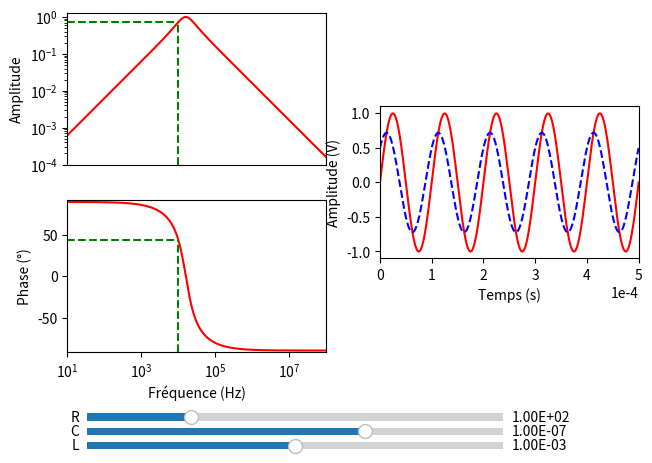

The matplotlib source for this figure:
# -*-coding:utf-8 -*

"""
Ce programme représente le diagramme de Bode (amplitude, phase)
d'un filtre réalisé grâce à un circuit RLC.
Il représente également un signal d'excitation et le signal de sortie.
On peut régler les valeurs de la résistance, de la capacité et de l'incuctance.
Version 1 : le programme ne prend en compte que le filtre passe-bande.

À implémenter : choix du filtre :
    - passe-bas (tension condensateur) ;
    - passe-bande (tension résistance) ;
    - passe-haut (tension bobine).
"""

import numpy as np
import matplotlib.pyplot as plt
from matplotlib.widgets import Slider, Button, RadioButtons, CheckButtons


N_SAMPLES = 1000


def transfer_function(omega, omega_0, quality_factor):
    return 1./(1 + 1j * quality_factor * (omega/omega_0 - omega_0/omega))

def update_graphe(val):
    """Fonction de mise à jour du graphe"""
    # Mise à jour des paramètres
    resistance = pow(10, slider_resistance.val)
    slider_resistance.valtext.set_text("{:.2E}".format(resistance))
    capacity = pow(10, slider_capacity.val)
    slider_capacity.valtext.set_text("{:.2E}".format(capacity))
    inductance = pow(10, slider_inductance.val)
    slider_inductance.valtext.set_text("{:.2E}".format(inductance))
    
    # Calcul de la fonction de transfert
    omega_0 = 1./np.sqrt(inductance * capacity)
    quality_factor = 1./resistance * np.sqrt(inductance / capacity)
    h = transfer_function(2*np.pi*frequency, omega_0, quality_factor)
    
    # Calcul de l'amplitude et de la phase du signal de sortie
    exit_bode = transfer_function(2*np.pi * excitation_frequency, omega_0, quality_factor)
    exit_amplitude = np.abs(exit_bode)
    exit_phase = np.angle(exit_bode)
    
    # Mise à jour du graphe
    amplitude.set_ydata(np.abs(h))
    phase.set_ydata(180/np.pi * np.angle(h))
    exit.set_ydata(exit_amplitude * np.sin(2*np.pi * excitation_frequency * time + exit_phase))
    x_freq_amplitude.set_ydata([ax['amplitude'].get_ylim()[0], exit_amplitude])
    y_freq_amplitude.set_ydata([exit_amplitude, exit_amplitude])
    x_freq_phase.set_ydata([ax['phase'].get_ylim()[0], 180/np.pi * exit_phase])
    y_freq_phase.set_ydata([180/np.pi * exit_phase, 180/np.pi * exit_phase])
    fig.canvas.draw_idle()


# Initialisation des valeurs des composants
resistance = 100
capacity = 1.e-7
inductance = 1.e-3

# Calcul des paramètres du filtre
omega_0 = 1./np.sqrt(inductance * capacity)
quality_factor = 1./resistance * np.sqrt(inductance / capacity)

# Création des graphes
mosaic = [
    ['amplitude', '.'],
    ['amplitude', 'signal'],
    ['phase', 'signal'],
    ['phase', '.']
]
fig, ax = plt.subplot_mosaic(mosaic)
plt.tight_layout()
plt.subplots_adjust(bottom=0.25)


# Diagramme de Bode
frequency = np.logspace(1, 8, N_SAMPLES)
h = transfer_function(2*np.pi*frequency, omega_0, quality_factor)

# Diagramme en amplitude
amplitude, = ax['amplitude'].loglog(frequency, np.abs(h), 'r-')
ax['amplitude'].set_xlim(1.e1, 1.e8)
ax['amplitude'].get_xaxis().set_visible(False)
ax['amplitude'].set_ylim([1.e-4, 1.3])
ax['amplitude'].set_ylabel('Amplitude')

# Diagramme de phase
phase, = ax['phase'].semilogx(frequency, 180/np.pi * np.angle(h), 'r-')
ax['phase'].sharex(ax['amplitude'])
ax['phase'].set_ylim([-92, 92])
ax['phase'].set_xlabel('Fréquence (Hz)')
ax['phase'].set_ylabel('Phase (°)')


# Graphe temporel
excitation_frequency = 1.e4
time = np.linspace(0, 5.e-4, N_SAMPLES)

# Signal d'excitation
excitation, = ax['signal'].plot(time, np.sin(2*np.pi * excitation_frequency * time), 'r-')

# Signal de sortie
exit_bode = transfer_function(2*np.pi * excitation_frequency, omega_0, quality_factor)
exit_amplitude = np.abs(exit_bode)
exit_phase = np.angle(exit_bode)
exit, = ax['signal'].plot(time, exit_amplitude * np.sin(2*np.pi * excitation_frequency * time + exit_phase), 'b--')

ax['signal'].set_xlim(0, 5.e-4)
ax['signal'].ticklabel_format(axis='x', style='sci', scilimits=(0,0))   # notation scientifique
ax['signal'].set_ylim(-1.1, 1.1)
ax['signal'].set_xlabel('Temps (s)')
ax['signal'].set_ylabel('Amplitude (V)')

# Tracé des droites permettant de lire le diagramme de Bode
x_freq_amplitude, = ax['amplitude'].plot(
    [excitation_frequency, excitation_frequency],           # abscisse de la droite verticale
    [ax['amplitude'].get_ylim()[0], exit_amplitude],        # ordonnées des extrémités
    c='g', ls='--'
)
y_freq_amplitude, = ax['amplitude'].plot(
    [ax['amplitude'].get_xlim()[0], excitation_frequency],  # abscisses des extrémités
    [exit_amplitude, exit_amplitude],                       # ordonnée de la droite horizontale
    c='g', ls='--'
)
x_freq_phase, = ax['phase'].plot(
    [excitation_frequency, excitation_frequency],           # abscisse de la droite verticale
    [ax['phase'].get_ylim()[0], 180/np.pi * exit_phase],    # ordonnée de la droite horizontale
    c='g', ls='--'
)
y_freq_phase, = ax['phase'].plot(
    [ax['phase'].get_xlim()[0], excitation_frequency],      # abscisses des extrémités
    [180/np.pi * exit_phase, 180/np.pi * exit_phase],       # ordonnée de la droite horizontale
    c='g', ls='--'
)

# fig.suptitle('Diagramme de Bode d\'un filtre RC')


# Création du slider pour modifier la résistance
ax_resistance = plt.axes([0.1, 0.1, 0.65, 0.03])
slider_resistance = Slider(ax_resistance, r'R', 1, 5, valinit=np.log10(resistance))
slider_resistance.valtext.set_text("{:.2E}".format(resistance))     # notation scientifique

# Création du slider pour modifier la capacité
ax_capacity = plt.axes([0.1, 0.07, 0.65, 0.03])
slider_capacity = Slider(ax_capacity, r'C', -9, -6, valinit=np.log10(capacity))
slider_capacity.valtext.set_text("{:.2E}".format(capacity))         # notation scientifique

# Création du slider pour modifier l'inductance
ax_inductance = plt.axes([0.1, 0.04, 0.65, 0.03])
slider_inductance = Slider(ax_inductance, r'L', -4, -2, valinit=np.log10(inductance))
slider_inductance.valtext.set_text("{:.2E}".format(inductance))     # notation scientifique

slider_resistance.on_changed(update_graphe)
slider_capacity.on_changed(update_graphe)
slider_inductance.on_changed(update_graphe)

plt.show()